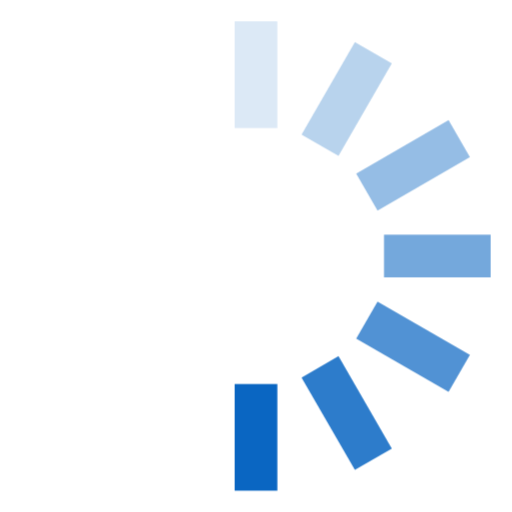
t = 0.00 s
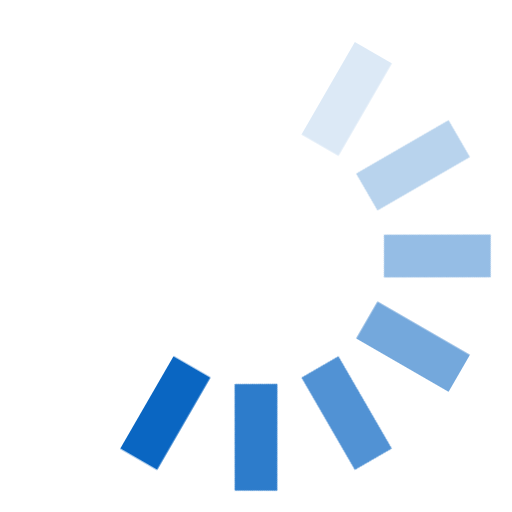
t = 0.12 s
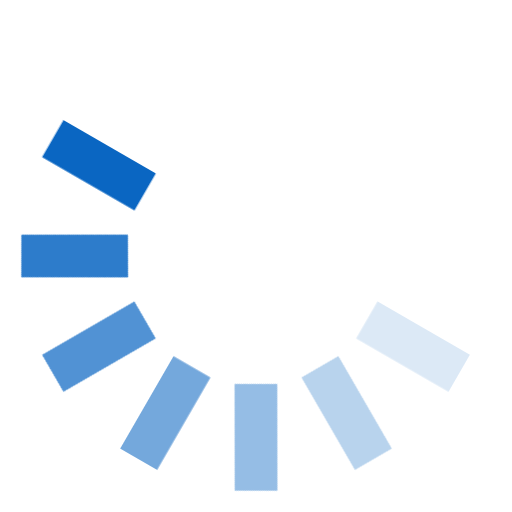
t = 0.25 s
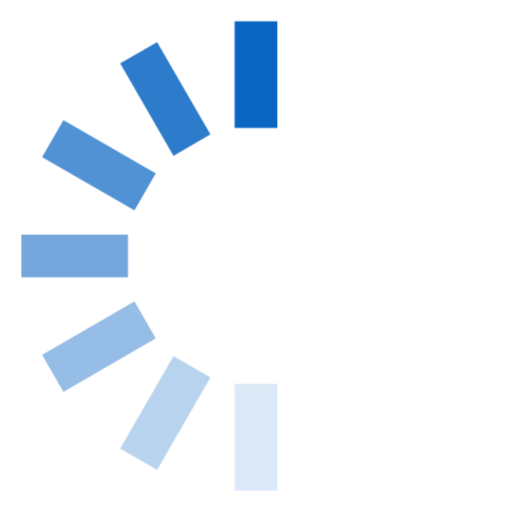
t = 0.38 s
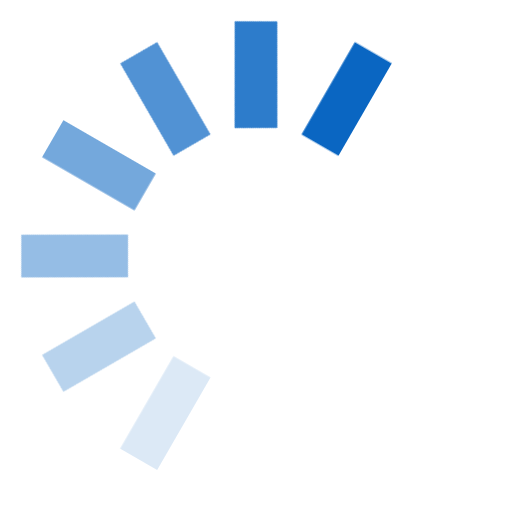
t = 0.50 s
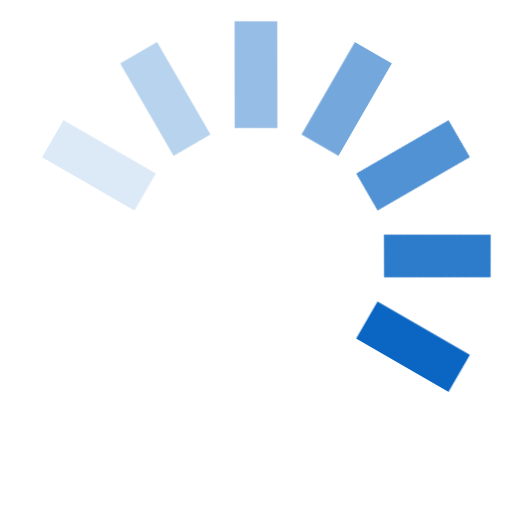
t = 0.63 s

The animated SVG that drew these frames (rendered in a browser with its animation timeline set to each time). Animation: 1 CSS @keyframes rule; one cycle of 0.75 s, repeats indefinitely.

<svg width="24" height="24" viewBox="0 0 24 24" fill="#0a66c2" xmlns="http://www.w3.org/2000/svg"><style>.spinner_OSmW{transform-origin:center;animation:spinner_T6mA .75s step-end infinite}@keyframes spinner_T6mA{8.3%{transform:rotate(30deg)}16.6%{transform:rotate(60deg)}25%{transform:rotate(90deg)}33.3%{transform:rotate(120deg)}41.6%{transform:rotate(150deg)}50%{transform:rotate(180deg)}58.3%{transform:rotate(210deg)}66.6%{transform:rotate(240deg)}75%{transform:rotate(270deg)}83.3%{transform:rotate(300deg)}91.6%{transform:rotate(330deg)}100%{transform:rotate(360deg)}}</style><g class="spinner_OSmW"><rect x="11" y="1" width="2" height="5" opacity=".14"/><rect x="11" y="1" width="2" height="5" transform="rotate(30 12 12)" opacity=".29"/><rect x="11" y="1" width="2" height="5" transform="rotate(60 12 12)" opacity=".43"/><rect x="11" y="1" width="2" height="5" transform="rotate(90 12 12)" opacity=".57"/><rect x="11" y="1" width="2" height="5" transform="rotate(120 12 12)" opacity=".71"/><rect x="11" y="1" width="2" height="5" transform="rotate(150 12 12)" opacity=".86"/><rect x="11" y="1" width="2" height="5" transform="rotate(180 12 12)"/></g></svg>